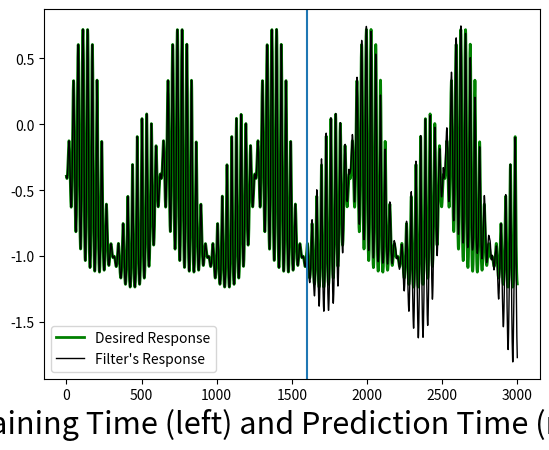

Recreate this plot in Python.
#!/usr/bin/env python2
"""
Tunes a linear IIR filter to have any specified impulse response.
The desired impulse response is specified over some finite time window.
Then the matched IIR filter can be said to "predict" the rest of this
function at times outside the window by simple simulation.
Since this tuning is not for a real-time application, instead of using
an iterative "adaptive filter" method, analytical least-squares was used.

"""
from __future__ import division
import numpy as np
import numpy.linalg as npl
from scipy.linalg import toeplitz
import matplotlib.pyplot as plt

# Function for forming an IIR-filter regression matrix given data x and order M
regmat = lambda x, M: np.hstack((np.ones((len(x), 1)), toeplitz(x, np.concatenate(([x[0]], np.zeros(M-1))))))

# Function that takes data x and regression matrix X and returns the autocor, X.T.dot(X), and crosscor, X.T.dot(x) for x = x[1:].
cormats = lambda x, X: (X.T.dot(X), X.T.dot(x[1:]))

# Weird function to predict, take your pick
func = lambda t: np.arctan(np.cos(-0.01*t)+np.cos(0.01*t+2)+(np.sin(0.01*1/(t+10000)-np.pi/2)+np.sin(0.01*t)*np.sin(0.1*t)**2*np.exp(np.cos(0.001*np.sign(t-100)*np.sin(t)))))
# func = lambda t: 0.1*np.random.randn(np.shape(t)[0]) + np.arctan(np.cos(-0.01*t)+np.cos(0.01*t+2)+(np.sin(0.01*1/(t+10000)-np.pi/2)+np.sin(0.01*t)*np.sin(0.1*t)**2*np.exp(np.cos(0.001*np.sign(t-100)*np.sin(t)))))
# func = lambda t: np.cos(1*np.exp(-t/500)*t)

# Training data
samples = 1600
x = func(np.arange(0, samples))

# Filter order
M = 800

# Regression matrix
X = regmat(x[:-1], M)

# Optimal weights
w = npl.pinv(X).dot(x[1:])

####

# Full simulation time
T = 3000
time = np.arange(0, T)

# Prepare to record
y_pred = []
y_pred.extend(x)

# Let the "filter" run "autonomously" for samples beyond the ones it trained on
for i, t in enumerate(np.arange(samples-1, T-1)):
    filtout = w[0]
    for d in np.arange(0, M):
        filtout += w[d+1]*y_pred[t-d]
    y_pred.append(filtout)

print("MSE: {}".format(np.sqrt(np.mean(np.square(np.subtract(func(time[samples:]), y_pred[samples:]))))))

fig = plt.figure()
ax = fig.add_subplot(1, 1, 1)
ax.plot(time, np.concatenate((x, func(time[samples:]))), 'g', linewidth=2, label="Desired Response")
ax.plot(time, y_pred, 'k', linewidth=1, label="Filter's Response")
ax.set_xlabel("Training Time (left) and Prediction Time (right)", fontsize=22)
plt.axvline(samples-1)
plt.legend()
plt.show()
